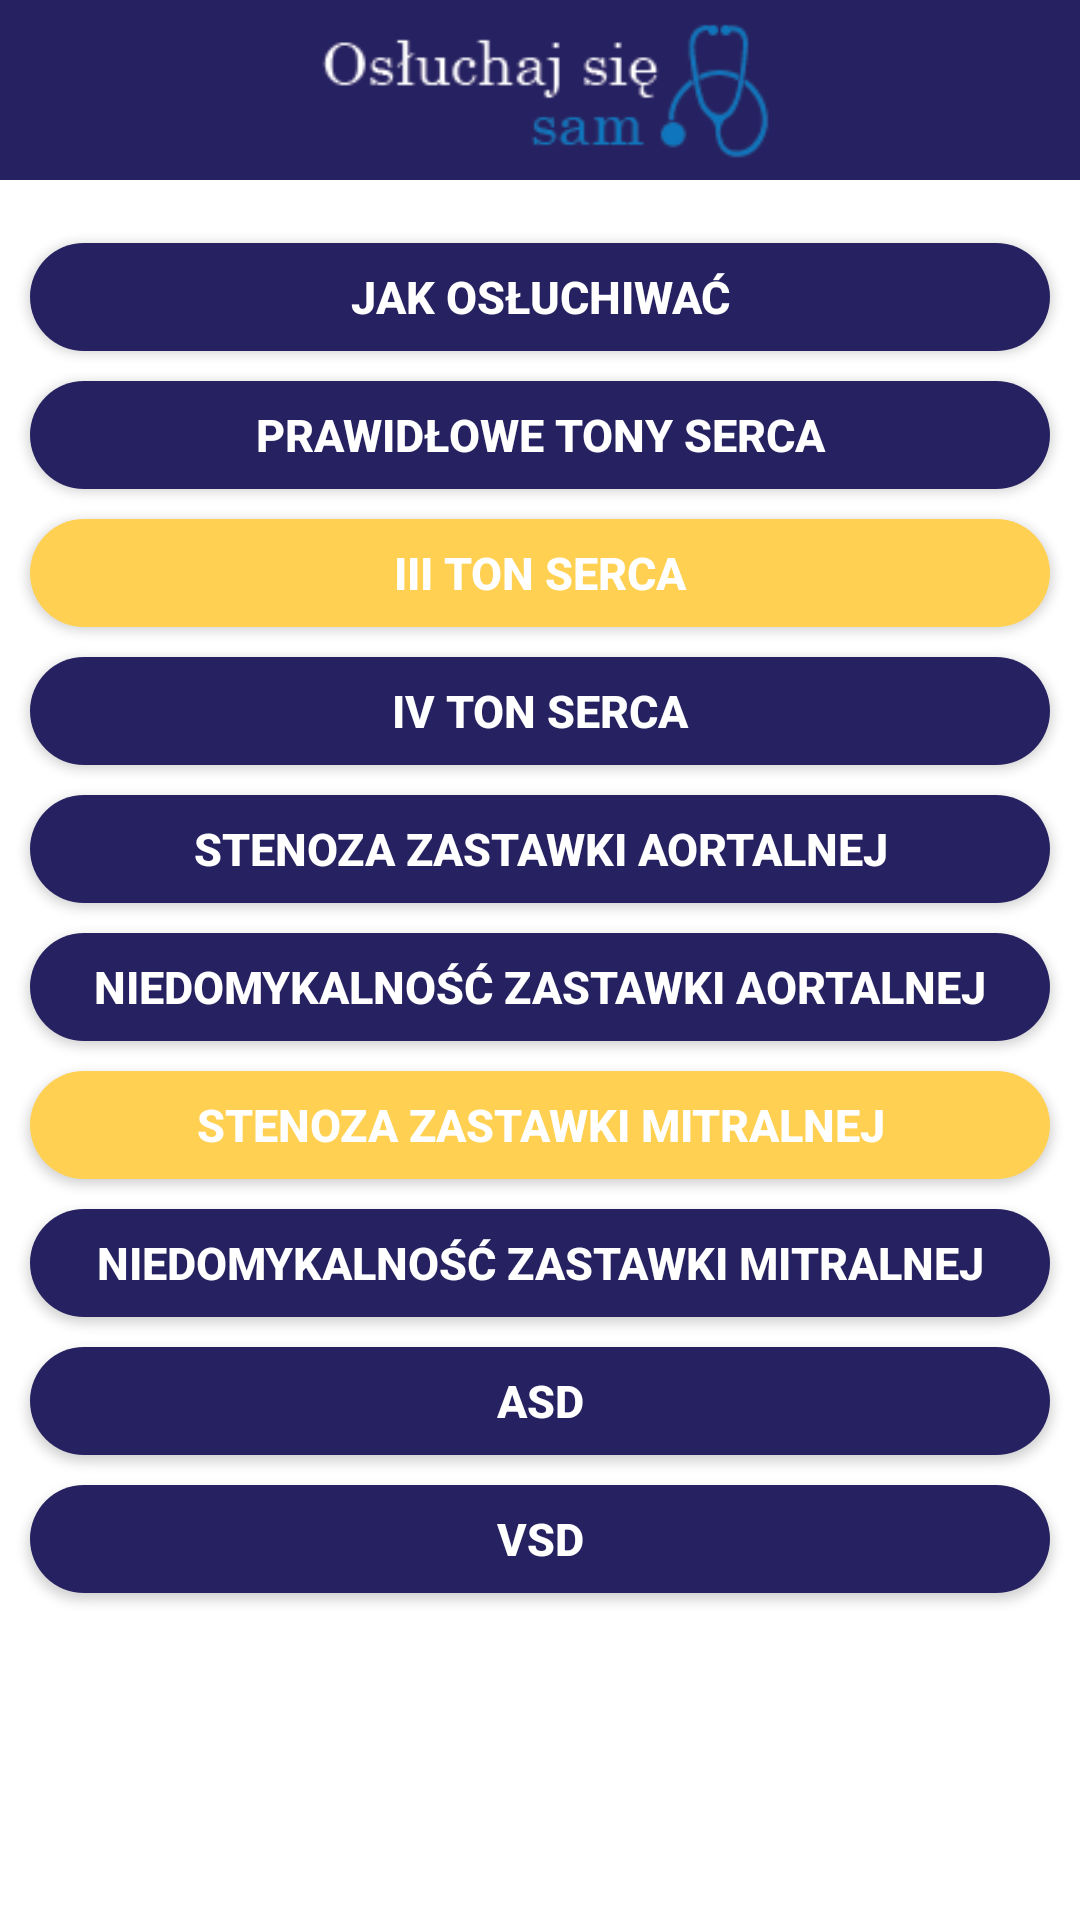

Write the Android layout XML for this screen, with the resource values it uses.
<!-- AndroidManifest.xml: application theme AppTheme -->
<!-- res/layout/activity_kardio.xml -->
<?xml version="1.0" encoding="utf-8"?>
<RelativeLayout xmlns:android="http://schemas.android.com/apk/res/android"
    xmlns:app="http://schemas.android.com/apk/res-auto"
    xmlns:tools="http://schemas.android.com/tools"
    android:id="@+id/activity_main"
    android:layout_width="match_parent"
    android:layout_height="match_parent"

    android:background="@android:color/white"

    tools:context=".Nauka.Kardio.Kardio">

    <include layout="@layout/toolbar" />


    <Button
        android:id="@+id/button10"
        android:layout_width="match_parent"
        android:layout_height="36dp"
        android:layout_alignParentTop="true"
        android:layout_centerHorizontal="true"
        android:layout_marginTop="495dp"
        android:background="@drawable/rounded_button"
        android:text="VSD"
        android:onClick="toVSD"
        android:textColor="#FFFFFF"
        android:textSize="15sp"
        android:textStyle="bold"
        android:layout_marginHorizontal="10dp"/>

    <Button
        android:id="@+id/button09"
        android:layout_width="match_parent"
        android:layout_height="36dp"
        android:layout_alignParentTop="true"
        android:layout_centerHorizontal="true"
        android:layout_marginTop="449dp"
        android:background="@drawable/rounded_button"
        android:text="ASD"
        android:onClick="toASD"
        android:textColor="#FFFFFF"
        android:textSize="15sp"
        android:textStyle="bold"
        android:layout_marginHorizontal="10dp"/>

    <Button
        android:id="@+id/button07"
        android:layout_width="match_parent"
        android:layout_height="36dp"
        android:layout_alignParentTop="true"
        android:layout_centerHorizontal="true"
        android:layout_marginTop="357dp"
        android:background="@drawable/rounded_button1"
        android:text="Stenoza zastawki mitralnej"
        android:onClick="toSZM"
        android:textColor="#FFFFFF"
        android:textSize="15sp"
        android:textStyle="bold"
        android:layout_marginHorizontal="10dp"/>

    <Button
        android:id="@+id/button08"
        android:layout_width="match_parent"
        android:layout_height="36dp"
        android:layout_alignParentTop="true"
        android:layout_centerHorizontal="true"
        android:layout_marginTop="403dp"
        android:background="@drawable/rounded_button"
        android:text="Niedomykalność zastawki mitralnej"
        android:onClick="toNZM"
        android:textColor="#FFFFFF"
        android:textSize="15sp"
        android:textStyle="bold"
        android:layout_marginHorizontal="10dp"/>

    <Button
        android:id="@+id/button06"
        android:layout_width="match_parent"
        android:layout_height="36dp"
        android:layout_alignParentTop="true"
        android:layout_centerHorizontal="true"
        android:layout_marginTop="311dp"
        android:background="@drawable/rounded_button"
        android:text="Niedomykalność zastawki aortalnej"
        android:onClick="toNZA"
        android:textColor="#FFFFFF"
        android:textSize="15sp"
        android:textStyle="bold"
        android:layout_marginHorizontal="10dp"/>

    <Button
        android:id="@+id/button04"
        android:layout_width="match_parent"
        android:layout_height="36dp"
        android:layout_alignParentTop="true"
        android:layout_centerHorizontal="true"
        android:layout_marginTop="219dp"
        android:background="@drawable/rounded_button"
        android:text="IV ton serca"
        android:onClick="toIVTS"
        android:textColor="#FFFFFF"
        android:textSize="15sp"
        android:textStyle="bold"
        android:layout_marginHorizontal="10dp"/>

    <Button
        android:id="@+id/button05"
        android:layout_width="match_parent"
        android:layout_height="36dp"
        android:layout_alignParentTop="true"
        android:layout_centerHorizontal="true"
        android:layout_marginTop="265dp"
        android:background="@drawable/rounded_button"
        android:text="Stenoza zastawki aortalnej"
        android:onClick="toSZA"
        android:textColor="#FFFFFF"
        android:textSize="15sp"
        android:textStyle="bold"
        android:layout_marginHorizontal="10dp"/>

    <Button
        android:id="@+id/button03"
        android:layout_width="match_parent"
        android:layout_height="36dp"
        android:layout_alignParentTop="true"
        android:layout_centerHorizontal="true"
        android:layout_marginTop="173dp"
        android:background="@drawable/rounded_button1"
        android:text="III ton serca"
        android:onClick="toIIITS"
        android:textColor="#FFFFFF"
        android:textSize="15sp"
        android:textStyle="bold"
        android:layout_marginHorizontal="10dp"/>

    <Button
        android:id="@+id/button02"
        android:layout_width="match_parent"
        android:layout_height="36dp"
        android:layout_alignParentTop="true"
        android:layout_centerHorizontal="true"
        android:layout_marginTop="127dp"
        android:background="@drawable/rounded_button"
        android:text="Prawidłowe tony serca"
        android:onClick="toPTS"
        android:textColor="#FFFFFF"
        android:textSize="15sp"
        android:textStyle="bold"
        android:layout_marginHorizontal="10dp"/>


    <Button
        android:id="@+id/button01"
        android:layout_width="match_parent"
        android:layout_height="36dp"
        android:layout_alignParentTop="true"
        android:layout_centerHorizontal="true"
        android:layout_marginTop="81dp"
        android:background="@drawable/rounded_button"
        android:onClick="toJO"
        android:text="Jak osłuchiwać"
        android:textColor="#FFFFFF"
        android:textSize="15sp"
        android:textStyle="bold"
        android:layout_marginHorizontal="10dp"/>



</RelativeLayout>
<!-- res/layout/toolbar.xml (included above) -->
<?xml version="1.0" encoding="utf-8"?>
<android.support.v7.widget.Toolbar xmlns:android="http://schemas.android.com/apk/res/android"
    xmlns:app="http://schemas.android.com/apk/res-auto"
    android:id="@+id/customtoolbar"
    android:layout_width="match_parent"
    android:layout_height="60dp"
    android:background="?attr/colorPrimary"
    app:theme="@style/AppTheme.AppBarOverlay">

    <ImageView
        android:id="@+id/imageView"
        android:layout_width="wrap_content"
        android:layout_height="58dp"
        android:layout_alignParentTop="true"
        android:layout_centerHorizontal="true"
        android:layout_gravity="center"
        android:contentDescription="TODO"
        android:src="@drawable/e5" />
</android.support.v7.widget.Toolbar>
<!-- resources referenced by this layout -->
<resources>
  <!-- drawable e5: png bitmap (drawable, 4704 bytes) -->
  <!-- drawable rounded_button (drawable) -->
  <?xml version="1.0" encoding="utf-8"?>
  <shape xmlns:android="http://schemas.android.com/apk/res/android"
  
      android:shape="rectangle">
  
      <solid android:color="@color/colorPrimary"/>
      <corners android:radius="150dp"/>
  
  </shape>
  <!-- drawable rounded_button1 (drawable) -->
  <?xml version="1.0" encoding="utf-8"?>
  <shape xmlns:android="http://schemas.android.com/apk/res/android"
  
      android:shape="rectangle">
  
      <solid android:color="@color/colorAccent"/>
      <corners android:radius="150dp"/>
  
  </shape>
  <style name="AppTheme.AppBarOverlay" parent="ThemeOverlay.AppCompat.Dark.ActionBar" />
  <style name="AppTheme" parent="Theme.AppCompat.Light.NoActionBar">
          
          <item name="colorPrimary">@color/colorPrimary</item>
          <item name="colorPrimaryDark">@color/colorPrimaryDark</item>
          <item name="colorAccent">@color/colorAccent</item>
      </style>
  <color name="colorPrimary">#262261</color>
  <color name="colorAccent">#FFD051</color>
  <color name="colorPrimaryDark">#0E0E47</color>
</resources>
